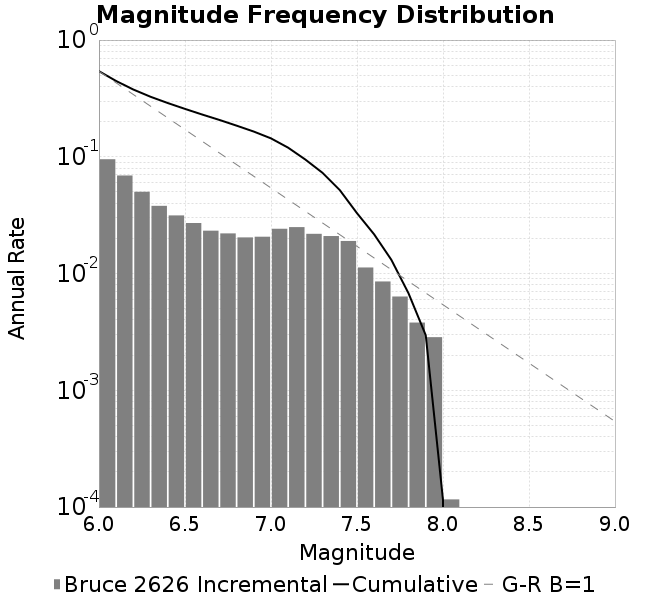

The data file committed next to this chart (first rows):
Magnitude, Incremental Rate (1/yr), Cumulative Rate (1/yr)
6.0, 0.09527, 0.5414
6.1, 0.06912, 0.4461
6.2, 0.05015, 0.377
6.3, 0.03799, 0.3268
6.4, 0.03146, 0.2888
6.5, 0.02707, 0.2574
6.6, 0.02328, 0.2303
6.7, 0.02206, 0.207
6.8, 0.02039, 0.185
6.9, 0.02066, 0.1646
7.0, 0.02418, 0.1439
7.1, 0.02497, 0.1197
7.2, 0.02188, 0.09476
7.3, 0.02094, 0.07288
7.4, 0.019, 0.05194
7.5, 0.01127, 0.03294
7.6, 0.00855, 0.02167
7.7, 0.006354, 0.01312
7.8, 0.003801, 0.006768
7.9, 0.00285, 0.002966
8.0, 1.1623646064124313E-4, 1.1623646064124313E-4
8.1, 0.0, 0.0
8.2, 0.0, 0.0
8.3, 0.0, 0.0
8.4, 0.0, 0.0
8.5, 0.0, 0.0
8.6, 0.0, 0.0
8.7, 0.0, 0.0
8.8, 0.0, 0.0
8.9, 0.0, 0.0
